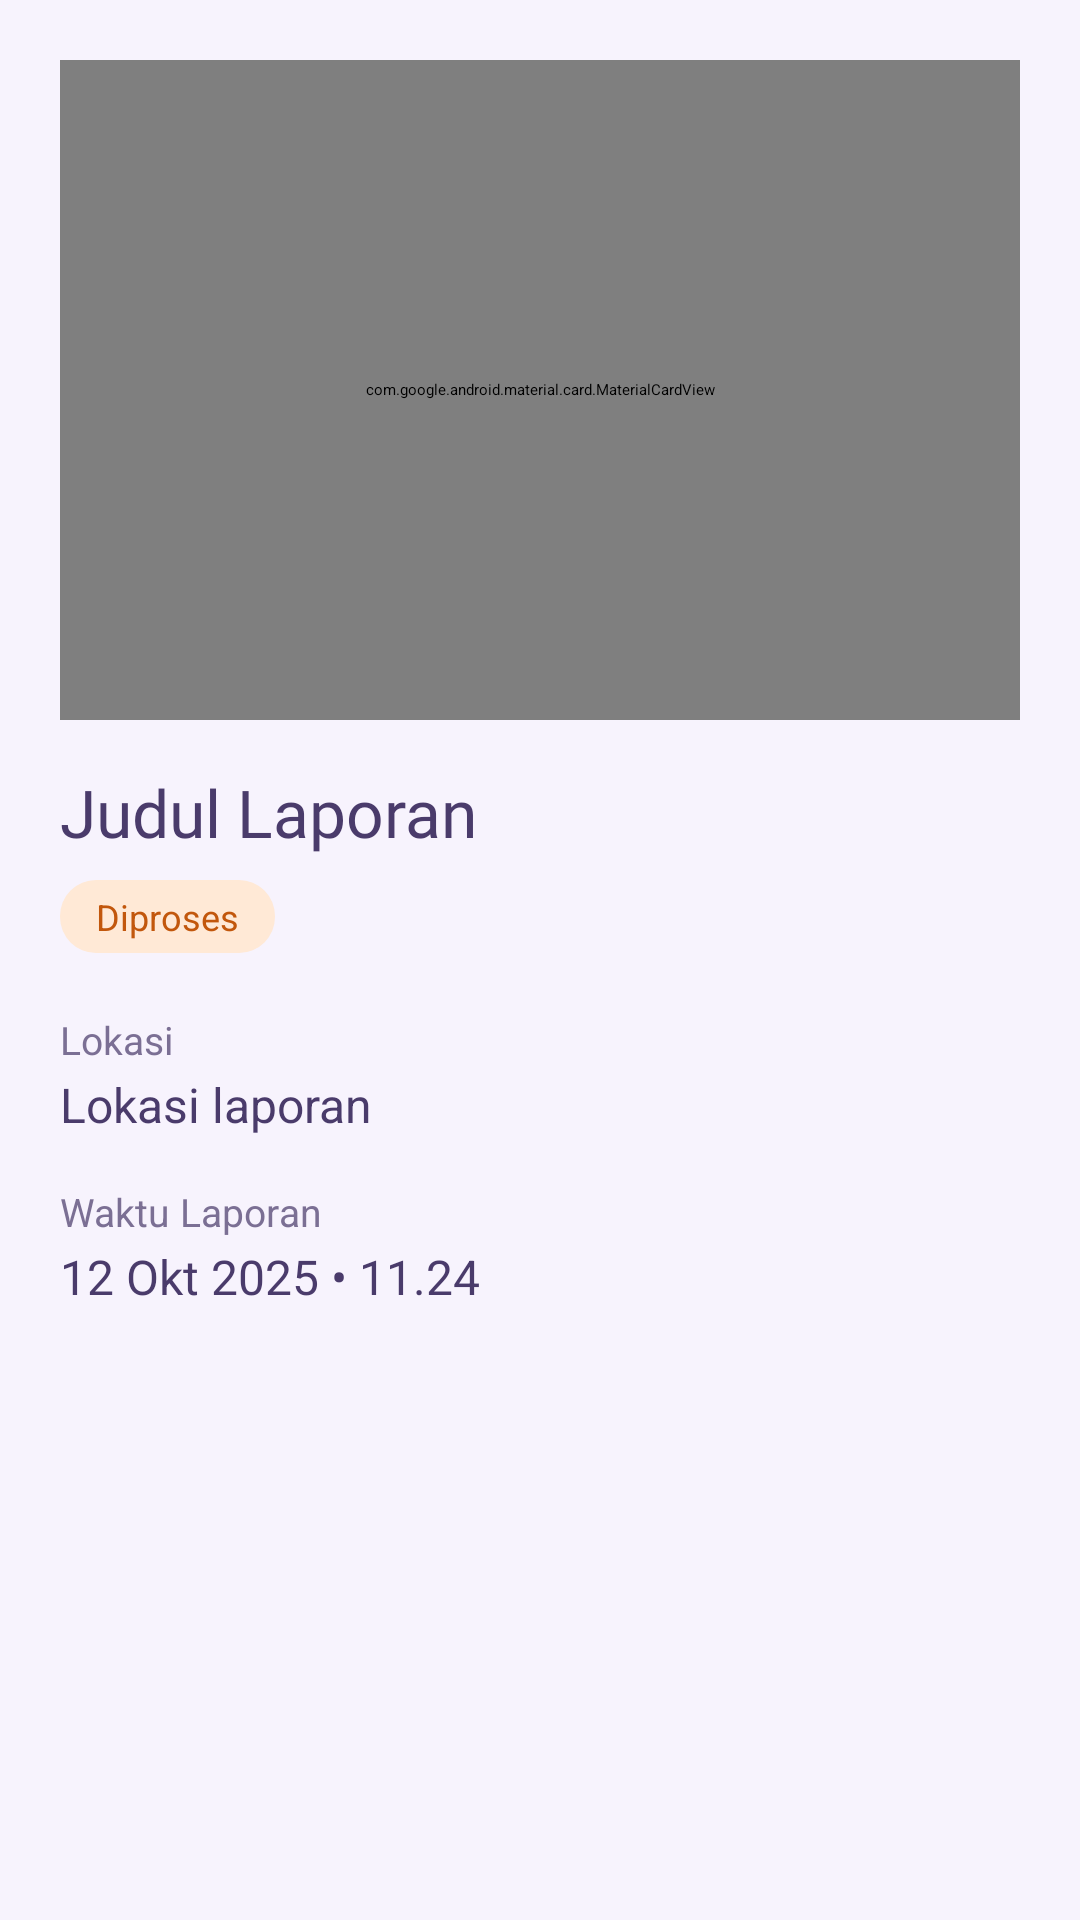

Android layout source for this screen:
<!-- AndroidManifest.xml: application theme Theme.Pertemuan3_tia -->
<!-- res/layout/activity_message.xml -->
<?xml version="1.0" encoding="utf-8"?>
<androidx.constraintlayout.widget.ConstraintLayout xmlns:android="http://schemas.android.com/apk/res/android"
    xmlns:app="http://schemas.android.com/apk/res-auto"
    xmlns:tools="http://schemas.android.com/tools"
    android:id="@+id/main"
    android:layout_width="match_parent"
    android:layout_height="match_parent"
    android:background="@color/bg_lavender"
    tools:context=".Message.MessageActivity">

    <androidx.appcompat.widget.Toolbar
        android:id="@+id/toolbar"
        android:layout_width="0dp"
        android:layout_height="?attr/actionBarSize"
        android:background="?attr/colorPrimary"
        android:theme="@style/ThemeOverlay.AppCompat.Dark.ActionBar"
        app:layout_constraintEnd_toEndOf="parent"
        app:layout_constraintStart_toStartOf="parent"
        app:layout_constraintTop_toTopOf="parent"
        app:titleTextAppearance="@style/ToolbarTitle"
        app:titleTextColor="@android:color/white" />

    <ScrollView
        android:layout_width="0dp"
        android:layout_height="0dp"
        app:layout_constraintBottom_toBottomOf="parent"
        app:layout_constraintEnd_toEndOf="parent"
        app:layout_constraintStart_toStartOf="parent"
        app:layout_constraintTop_toBottomOf="@+id/toolbar">

        <LinearLayout
            android:layout_width="match_parent"
            android:layout_height="wrap_content"
            android:orientation="vertical"
            android:padding="20dp">

            <com.google.android.material.card.MaterialCardView
                android:layout_width="match_parent"
                android:layout_height="220dp"
                app:cardBackgroundColor="@color/purple_soft"
                app:cardCornerRadius="20dp"
                app:cardElevation="0dp">

                <ImageView
                    android:id="@+id/imgAvatar"
                    android:layout_width="match_parent"
                    android:layout_height="match_parent"
                    android:contentDescription="Foto laporan"
                    android:scaleType="centerCrop" />
            </com.google.android.material.card.MaterialCardView>

            <TextView
                android:id="@+id/txt_sendername"
                android:layout_width="match_parent"
                android:layout_height="wrap_content"
                android:layout_marginTop="16dp"
                android:fontFamily="@font/barlow_extrabold"
                android:text="Judul Laporan"
                android:textColor="@color/text_purple"
                android:textSize="22sp" />

            <TextView
                android:id="@+id/txtStatus"
                android:layout_width="wrap_content"
                android:layout_height="wrap_content"
                android:layout_marginTop="8dp"
                android:background="@drawable/bg_status_proses"
                android:paddingStart="12dp"
                android:paddingTop="4dp"
                android:paddingEnd="12dp"
                android:paddingBottom="4dp"
                android:text="Diproses"
                android:textColor="@color/status_proses_text"
                android:textSize="12sp" />

            <TextView
                android:layout_width="wrap_content"
                android:layout_height="wrap_content"
                android:layout_marginTop="20dp"
                android:text="Lokasi"
                android:textColor="@color/text_muted"
                android:textSize="13sp" />

            <TextView
                android:id="@+id/txt_message"
                android:layout_width="match_parent"
                android:layout_height="wrap_content"
                android:layout_marginTop="2dp"
                android:text="Lokasi laporan"
                android:textColor="@color/text_purple"
                android:textSize="16sp" />

            <TextView
                android:layout_width="wrap_content"
                android:layout_height="wrap_content"
                android:layout_marginTop="16dp"
                android:text="Waktu Laporan"
                android:textColor="@color/text_muted"
                android:textSize="13sp" />

            <TextView
                android:id="@+id/txtTime"
                android:layout_width="match_parent"
                android:layout_height="wrap_content"
                android:layout_marginTop="2dp"
                android:text="12 Okt 2025 • 11.24"
                android:textColor="@color/text_purple"
                android:textSize="16sp" />
        </LinearLayout>
    </ScrollView>
</androidx.constraintlayout.widget.ConstraintLayout>
<!-- resources referenced by this layout -->
<resources>
  <color name="bg_lavender">#F7F3FD</color>
  <color name="purple_soft">#EBE3FA</color>
  <color name="status_proses_text">#C2570C</color>
  <color name="text_muted">#7B6F94</color>
  <color name="text_purple">#4A3B6B</color>
  <!-- drawable bg_status_proses (drawable) -->
  <?xml version="1.0" encoding="utf-8"?>
  <shape xmlns:android="http://schemas.android.com/apk/res/android" android:shape="rectangle">
      <solid android:color="@color/status_proses_bg" />
      <corners android:radius="12dp" />
  </shape>
  <style name="ToolbarTitle" parent="TextAppearance.Material3.TitleLarge">
          <item name="android:fontFamily">@font/barlow_extrabold</item>
          <item name="android:textColor">@color/white</item>
          <item name="android:textSize">20sp</item>
      </style>
  <style name="Theme.Pertemuan3_tia" parent="Base.Theme.Pertemuan3_tia" />
  <color name="status_proses_bg">#FFE9D6</color>
  <color name="white">#FFFFFFFF</color>
  <style name="Base.Theme.Pertemuan3_tia" parent="Theme.Material3.Light.NoActionBar">
          <item name="colorPrimary">@color/purple_primary</item>
          <item name="colorOnPrimary">@color/white</item>
          <item name="colorPrimaryContainer">@color/purple_soft</item>
          <item name="colorSecondary">@color/purple_dark</item>
          <item name="colorOnSecondary">@color/white</item>
          <item name="android:windowBackground">@color/bg_lavender</item>
          <item name="android:statusBarColor">@android:color/transparent</item>
          
          <item name="android:fontFamily">@font/oswald_regular</item>
      </style>
  <color name="purple_primary">#A68BE0</color>
  <color name="purple_dark">#8A6BC8</color>
</resources>
